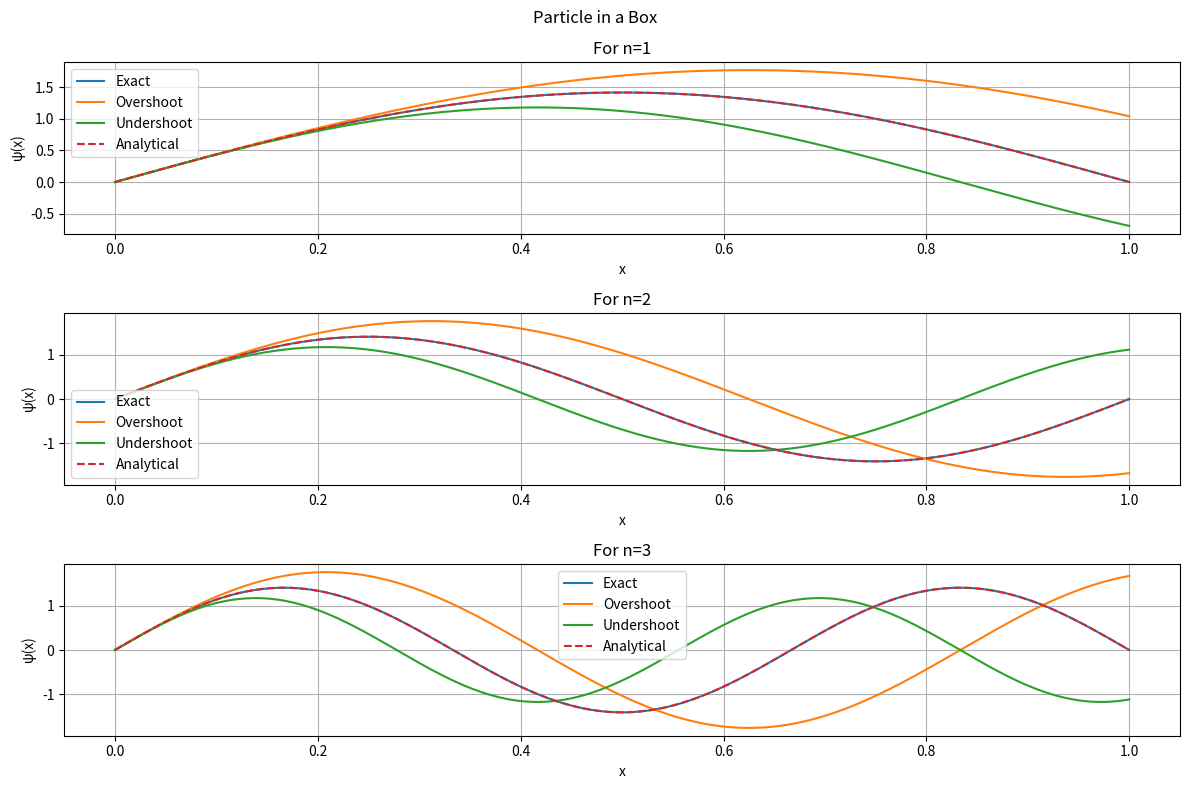

Recreate this plot in Python.
import numpy as np
import matplotlib.pyplot as plt 
def euler(k,slope,N=1000):
    h=1/N
    psi,phi=0,slope
    psi_values = [psi]
    E = k**2/2
    for i in range(N):
        psi += h*phi
        phi += h*(-2*E*psi)
        psi_values.append(psi)
    return np.array(psi_values)
N = 1000
x = np.linspace(0,1,N+1)
plt.figure(figsize=(12,8))
# For n = 1
for n in [1,2,3]:
    plt.subplot(3,1,n)
    k_true = n*np.pi
    k_under = k_true*0.8
    k_over = k_true*1.2
    slope = np.sqrt(2)*n*np.pi
    psi_exact = np.sqrt(2)*np.sin(n*np.pi*x)
    plt.plot(x,euler(k_true,slope,N),label='Exact')
    plt.plot(x,euler(k_under,slope,N),label='Overshoot')
    plt.plot(x,euler(k_over,slope,N),label='Undershoot')
    plt.plot(x,psi_exact,linestyle='--',label='Analytical')
    plt.title(f'For n={n}')
    plt.xlabel('x')
    plt.ylabel('ψ(x)')
    plt.legend()
    plt.grid()
    plt.suptitle("Particle in a Box")
plt.tight_layout()
plt.show()